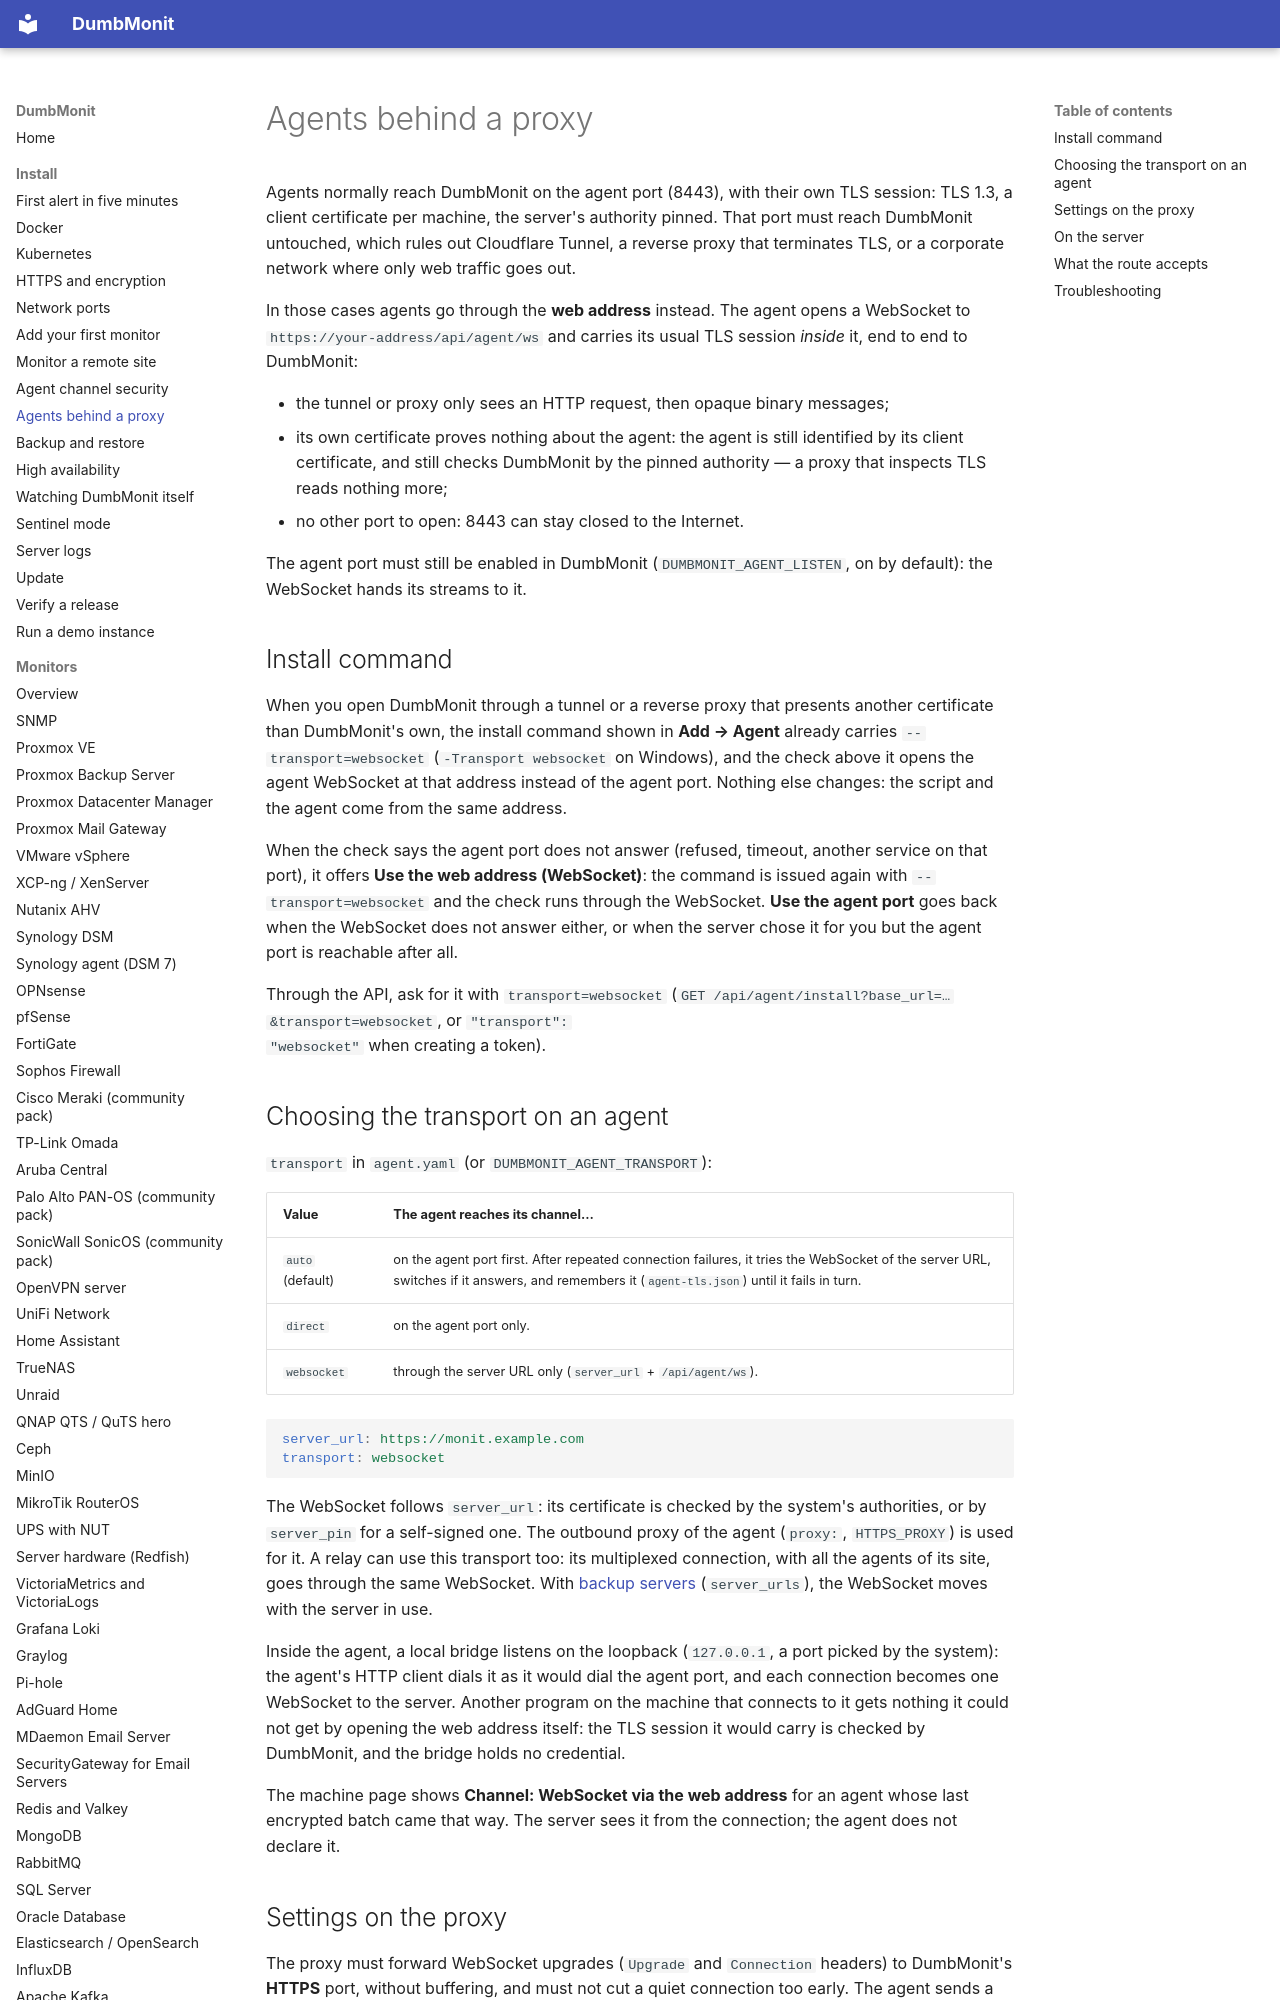

repository: Deni7/dumbmonit · page: install/agents-behind-proxy/index.html · generator: mkdocs

# Agents behind a proxy

Agents normally reach DumbMonit on the agent port (8443), with their own TLS
session: TLS 1.3, a client certificate per machine, the server's authority
pinned. That port must reach DumbMonit untouched, which rules out Cloudflare
Tunnel, a reverse proxy that terminates TLS, or a corporate network where only
web traffic goes out.

In those cases agents go through the **web address** instead. The agent opens
a WebSocket to `https://your-address/api/agent/ws` and carries its usual TLS
session *inside* it, end to end to DumbMonit:

- the tunnel or proxy only sees an HTTP request, then opaque binary messages;
- its own certificate proves nothing about the agent: the agent is still
  identified by its client certificate, and still checks DumbMonit by the
  pinned authority — a proxy that inspects TLS reads nothing more;
- no other port to open: 8443 can stay closed to the Internet.

The agent port must still be enabled in DumbMonit (`DUMBMONIT_AGENT_LISTEN`,
on by default): the WebSocket hands its streams to it.

## Install command

When you open DumbMonit through a tunnel or a reverse proxy that presents
another certificate than DumbMonit's own, the install command shown in
**Add → Agent** already carries `--transport=websocket` (`-Transport websocket`
on Windows), and the check above it opens the agent WebSocket at that address
instead of the agent port. Nothing else changes: the script and the agent come
from the same address.

When the check says the agent port does not answer (refused, timeout, another
service on that port), it offers **Use the web address (WebSocket)**: the
command is issued again with `--transport=websocket` and the check runs
through the WebSocket. **Use the agent port** goes back when the WebSocket
does not answer either, or when the server chose it for you but the agent
port is reachable after all.

Through the API, ask for it with `transport=websocket`
(`GET /api/agent/install?base_url=…&transport=websocket`, or `"transport":
"websocket"` when creating a token).
